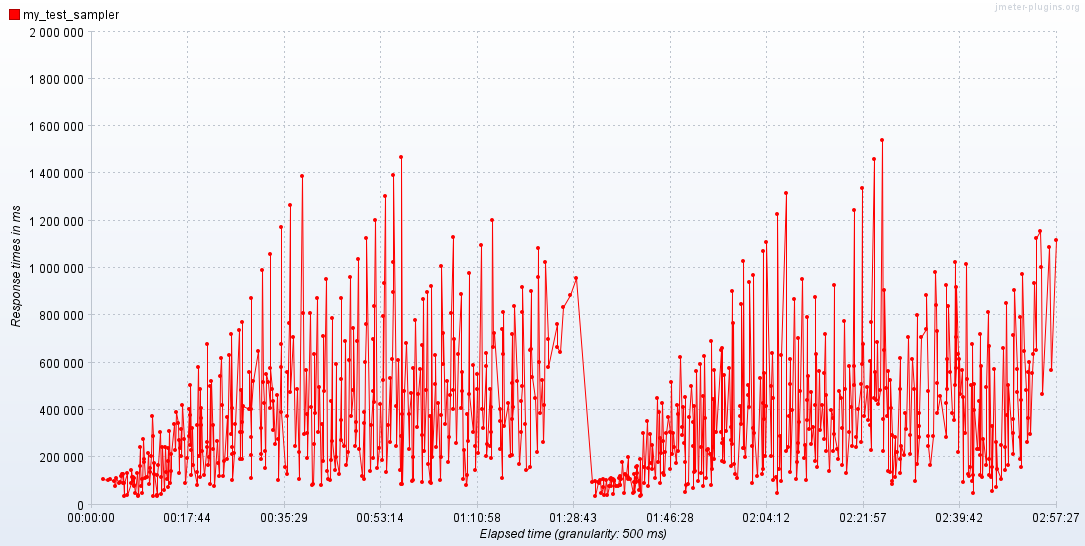

The file beside this chart, header and first rows:
Elapsed time; my_test_sampler
23:37:21,0; 106599
23:38:15,500; 105549
23:38:38,500; 107506
23:39:27,500; 100785
23:39:41,500; 77772
23:39:42,500; 110196
23:40:23,500; 92360
23:40:29,0; 96207
23:40:38,500; 118835
23:40:58,0; 128967
23:41:02,500; 89091
23:41:03,500; 128782
23:41:11,500; 37968
23:41:20,0; 91736
23:41:48,0; 131297
23:41:48,500; 39056
23:42:29,0; 90296
23:42:29,500; 146038
23:42:40,500; 117252
23:42:55,0; 97760
23:42:57,500; 114341
23:43:07,0; 112156
23:43:07,500; 76562
23:43:10,500; 82524
23:43:20,500; 49960
23:43:35,500; 134246
23:43:45,500; 40129
23:43:49,500; 36429
23:44:10,500; 242188
23:44:15,500; 162293
23:44:28,0; 78182
23:44:32,0; 108667
23:44:35,500; 46791
23:44:48,0; 277626
23:44:52,500; 193547
23:44:59,500; 177611
23:45:10,500; 114146
23:45:27,500; 115384
23:45:38,500; 215771
23:45:52,500; 84704
23:46:06,500; 136896
23:46:07,0; 154249
23:46:08,500; 203184
23:46:28,0; 373555
23:46:35,0; 291269
23:46:38,0; 37164
23:46:42,500; 174526
23:46:50,0; 129644
23:47:16,500; 39289
23:47:18,0; 37680
23:47:20,0; 38650
23:47:21,500; 126015
23:47:29,0; 166206
23:47:56,0; 306593
23:48:01,0; 115242
23:48:08,500; 46236
23:48:15,500; 243794
23:48:33,0; 60444
23:48:46,500; 242609
23:49:00,500; 137003
... 764 more rows
